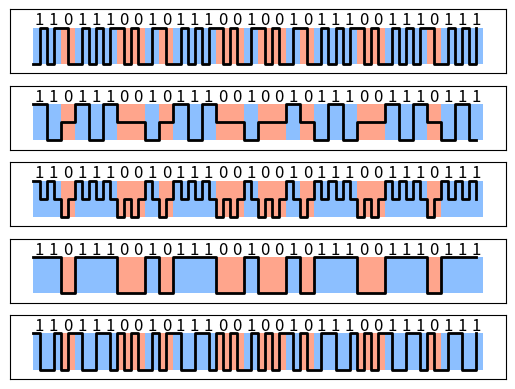

This figure's Python source:
import matplotlib.pyplot as plt


def manchester_encode(data):
    encoded_data = []
    for bit in data:
        if bit == 0:
            encoded_data.extend([1, -1])
        else:
            encoded_data.extend([-1, 1])
    return encoded_data


def ami_encode(data):
    encoded_data = []
    last_bit = 1  # Начинаем с положительного импульса
    for bit in data:
        if bit == 0:
            encoded_data.extend([0, 0])  # Нулевой бит кодируется нулевым уровнем напряжения
        else:
            encoded_data.extend([last_bit, last_bit])
            last_bit = -last_bit  # Смена знака для каждой единицы
    return encoded_data


def rz_encode(data):
    encoded_data = []
    for bit in data:
        if bit == 0:
            encoded_data.extend([-1, 0])  # Нулевой бит кодируется двумя нулевыми уровнями
        else:
            encoded_data.extend([1, 0])  # Единица кодируется положительным и отрицательным импульсом
    return encoded_data


def nrz_encode(data):
    encoded_data = []
    for bit in data:
        if bit == 0:
            encoded_data.extend([-1, -1])  # Нулевой бит кодируется двумя нулевыми уровнями
        else:
            encoded_data.extend([1, 1])  # Единица кодируется положительным и отрицательным импульсом
    return encoded_data


def dif_m2_encode(data):
    encoded_data = []
    previous_bit = 1
    for bit in data:
        if bit == 0:
            encoded_data.extend([1 if previous_bit == 0 else -1, -1 if previous_bit == 0 else 1])
        else:
            encoded_data.extend([-1 if previous_bit == 0 else 1, 1 if previous_bit == 0 else -1])
            previous_bit = 1 if previous_bit == 0 else 0
    return encoded_data


def plot(data):
    methods = [manchester_encode, ami_encode, rz_encode, nrz_encode, dif_m2_encode]
    fig, axes = plt.subplots(5, 1, sharey=True)

    for method, ax in enumerate(axes):
        encoded_data = methods[method](data)
        for i in range(len(data)):
            if data[i] == 1:
                ax.bar(i * 4 + 2, height=2, width=4, bottom=-1, color=(0.1, 0.5, 1, 0.5))
            else:
                ax.bar(i * 4 + 2, height=2, width=4, bottom=-1, color=(1, 0.3, 0.1, 0.5))

        for i in range(len(data)):
            ax.text(i * 4 + 2, 1.4, str(data[i]), fontsize=12, verticalalignment='center', horizontalalignment='center')

        ax.step(range(0, len(encoded_data) * 2, 2), encoded_data, color="black", where='post', linewidth=2)

        plt.ylim(-1.5, 2)

        ax.get_xaxis().set_visible(False)
        ax.get_yaxis().set_visible(False)

        ax.grid(True)

    plt.show()


def scrambling(data, use_last=[]):
    new_data = []

    for i in range(len(data)):
        v = data[i]

        for last in use_last:
            if i >= last:
                v += new_data[i - last]
        new_data.append(v % 2)

    return new_data


data = [1, 1, 0, 0, 0, 0, 1, 0, 1, 1, 1, 0, 0, 1, 0, 1, 1, 1, 1, 0, 1, 0, 1, 1, 1, 1, 1, 1, 1, 1, 1, 0]
data = [1, 1, 0, 1, 1, 1, 0, 0, 1, 0, 1, 1, 1, 0, 0, 1, 0, 0, 1, 0, 1, 1, 1, 0, 0, 1, 1, 1, 0, 1, 1, 1]
plot(data)

exit(0)

scrams = [[5, 7]]
for scram in scrams:
    scramed = scrambling(data, scram)
    begin_pt = 0
    end_pt = 0
    max_len = 0
    last = scramed[0]
    for i in range(len(data)):
        if last == scramed[i]:
            end_pt = i
        else:
            last = scramed[i]
            max_len = max(max_len, end_pt - begin_pt)
            begin_pt = i

    print(scramed)
    print("Max len = {}, scram = {}".format(max_len, scram))

